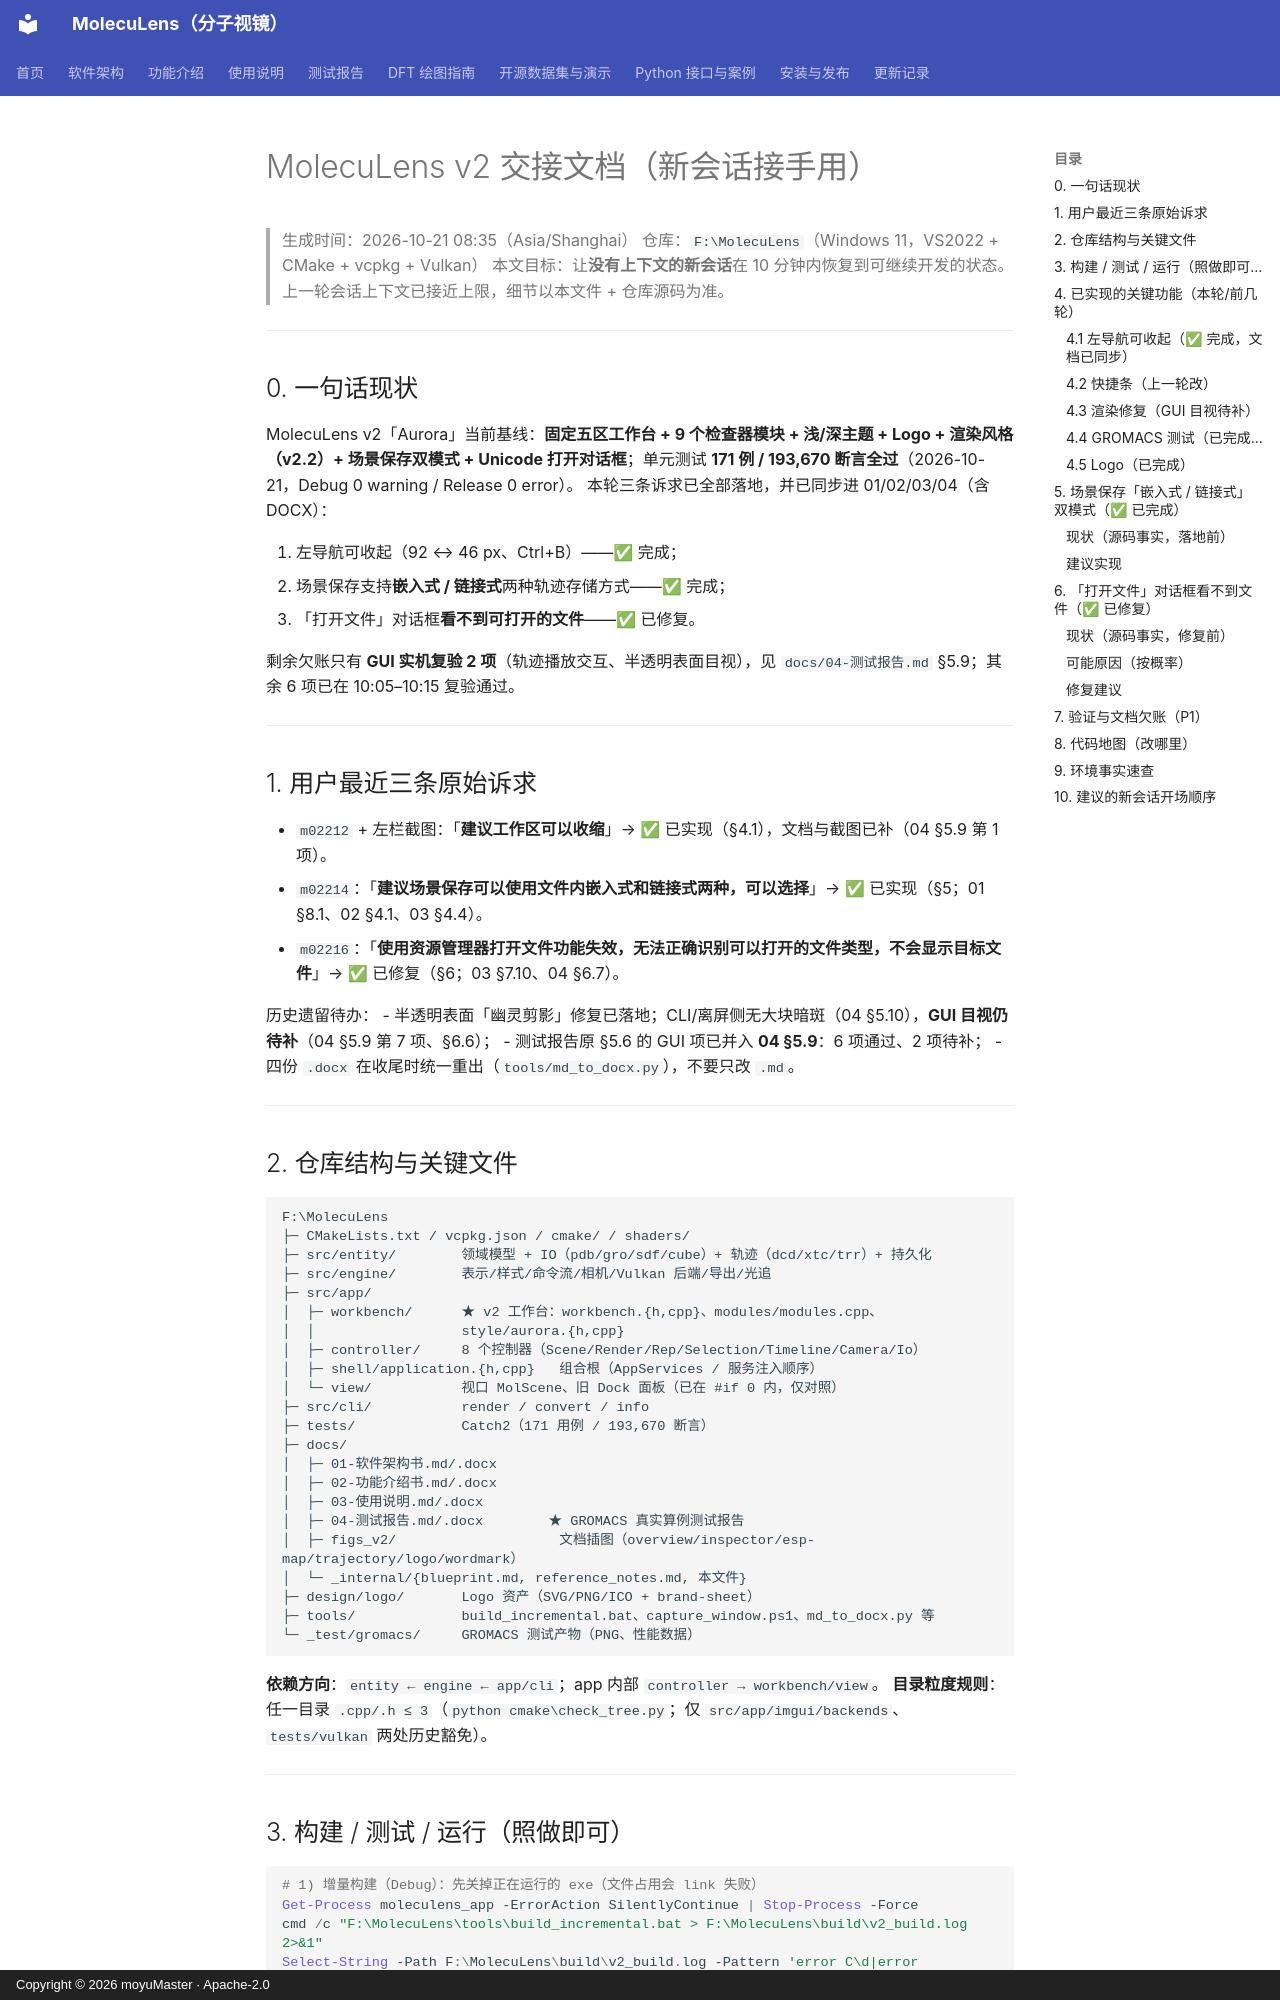

repository: moyudoing/MolecuLens · page: _internal/archive/HANDOFF-新会话接手-20261021-0835/index.html · generator: mkdocs · copyright: Copyright © 2026 moyuMaster · Apache-2.0

# MolecuLens v2 交接文档（新会话接手用）

> 生成时间：2026-10-21 08:35（Asia/Shanghai）
> 仓库：`F:\MolecuLens`（Windows 11，VS2022 + CMake + vcpkg + Vulkan）
> 本文目标：让**没有上下文的新会话**在 10 分钟内恢复到可继续开发的状态。
> 上一轮会话上下文已接近上限，细节以本文件 + 仓库源码为准。

---

## 0. 一句话现状

MolecuLens v2「Aurora」当前基线：**固定五区工作台 + 9 个检查器模块 + 浅/深主题 + Logo + 渲染风格（v2.2）+ 场景保存双模式 + Unicode 打开对话框**；单元测试 **171 例 / 193,670 断言全过**（2026-10-21，Debug 0 warning / Release 0 error）。
本轮三条诉求已全部落地，并已同步进 01/02/03/04（含 DOCX）：

1. 左导航可收起（92 ↔ 46 px、Ctrl+B）——✅ 完成；
2. 场景保存支持**嵌入式 / 链接式**两种轨迹存储方式——✅ 完成；
3. 「打开文件」对话框**看不到可打开的文件**——✅ 已修复。

剩余欠账只有 **GUI 实机复验 2 项**（轨迹播放交互、半透明表面目视），见 `docs/04-测试报告.md` §5.9；其余 6 项已在 10:05–10:15 复验通过。

---

## 1. 用户最近三条原始诉求

- `m02212` + 左栏截图：「**建议工作区可以收缩**」→ ✅ 已实现（§4.1），文档与截图已补（04 §5.9 第 1 项）。
- `m02214`：「**建议场景保存可以使用文件内嵌入式和链接式两种，可以选择**」→ ✅ 已实现（§5；01 §8.1、02 §4.1、03 §4.4）。
- `m02216`：「**使用资源管理器打开文件功能失效，无法正确识别可以打开的文件类型，不会显示目标文件**」→ ✅ 已修复（§6；03 §7.10、04 §6.7）。

历史遗留待办：
- 半透明表面「幽灵剪影」修复已落地；CLI/离屏侧无大块暗斑（04 §5.10），**GUI 目视仍待补**（04 §5.9 第 7 项、§6.6）；
- 测试报告原 §5.6 的 GUI 项已并入 **04 §5.9**：6 项通过、2 项待补；
- 四份 `.docx` 在收尾时统一重出（`tools/md_to_docx.py`），不要只改 `.md`。

---

## 2. 仓库结构与关键文件

```
F:\MolecuLens
├─ CMakeLists.txt / vcpkg.json / cmake/ / shaders/
├─ src/entity/        领域模型 + IO（pdb/gro/sdf/cube）+ 轨迹（dcd/xtc/trr）+ 持久化
├─ src/engine/        表示/样式/命令流/相机/Vulkan 后端/导出/光追
├─ src/app/
│  ├─ workbench/      ★ v2 工作台：workbench.{h,cpp}、modules/modules.cpp、
│  │                  style/aurora.{h,cpp}
│  ├─ controller/     8 个控制器（Scene/Render/Rep/Selection/Timeline/Camera/Io）
│  ├─ shell/application.{h,cpp}   组合根（AppServices / 服务注入顺序）
│  └─ view/           视口 MolScene、旧 Dock 面板（已在 #if 0 内，仅对照）
├─ src/cli/           render / convert / info
├─ tests/             Catch2（171 用例 / 193,670 断言）
├─ docs/
│  ├─ 01-软件架构书.md/.docx
│  ├─ 02-功能介绍书.md/.docx
│  ├─ 03-使用说明.md/.docx
│  ├─ 04-测试报告.md/.docx        ★ GROMACS 真实算例测试报告
│  ├─ figs_v2/                    文档插图（overview/inspector/esp-map/trajectory/logo/wordmark）
│  └─ _internal/{blueprint.md, reference_notes.md, 本文件}
├─ design/logo/       Logo 资产（SVG/PNG/ICO + brand-sheet）
├─ tools/             build_incremental.bat、capture_window.ps1、md_to_docx.py 等
└─ _test/gromacs/     GROMACS 测试产物（PNG、性能数据）
```

**依赖方向**：`entity ← engine ← app/cli`；app 内部 `controller → workbench/view`。
**目录粒度规则**：任一目录 `.cpp/.h ≤ 3`（`python cmake\check_tree.py`；仅 `src/app/imgui/backends`、`tests/vulkan` 两处历史豁免）。

---
